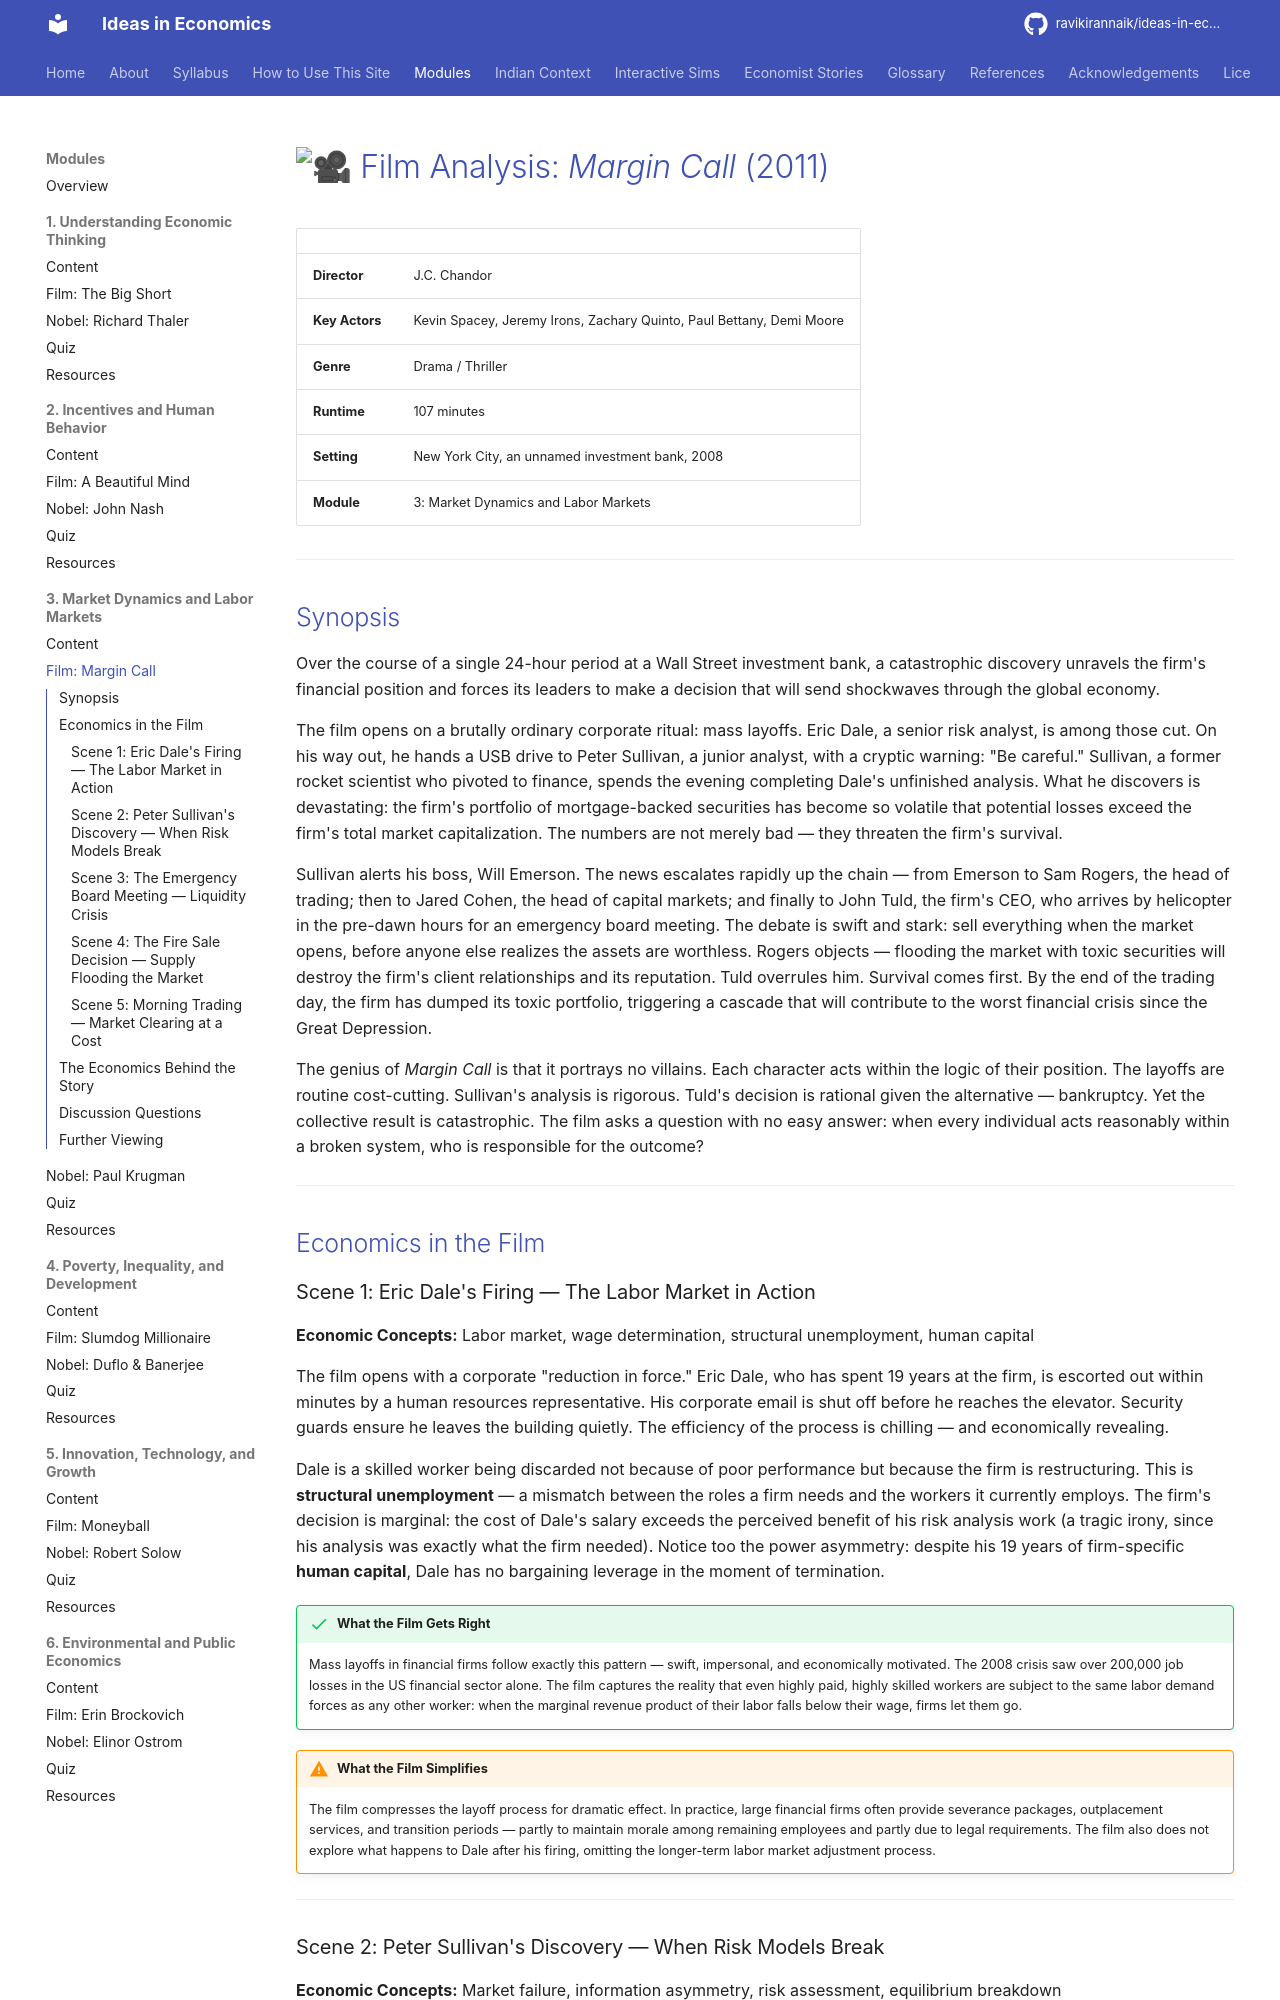

repository: ravikirannaik/ideas-in-economics · page: modules/03-markets-labor/film-analysis/index.html · generator: mkdocs

---
title: "Film Analysis: Margin Call (2011)"
description: "Economic concepts in Margin Call — risk assessment, liquidity crises, fire sales, and systemic consequences."
---

# :movie_camera: Film Analysis: *Margin Call* (2011)

| | |
|---|---|
| **Director** | J.C. Chandor |
| **Key Actors** | Kevin Spacey, Jeremy Irons, Zachary Quinto, Paul Bettany, Demi Moore |
| **Genre** | Drama / Thriller |
| **Runtime** | 107 minutes |
| **Setting** | New York City, an unnamed investment bank, 2008 |
| **Module** | 3: Market Dynamics and Labor Markets |

---

## Synopsis

Over the course of a single 24-hour period at a Wall Street investment bank, a catastrophic discovery unravels the firm's financial position and forces its leaders to make a decision that will send shockwaves through the global economy.

The film opens on a brutally ordinary corporate ritual: mass layoffs. Eric Dale, a senior risk analyst, is among those cut. On his way out, he hands a USB drive to Peter Sullivan, a junior analyst, with a cryptic warning: "Be careful." Sullivan, a former rocket scientist who pivoted to finance, spends the evening completing Dale's unfinished analysis. What he discovers is devastating: the firm's portfolio of mortgage-backed securities has become so volatile that potential losses exceed the firm's total market capitalization. The numbers are not merely bad — they threaten the firm's survival.

Sullivan alerts his boss, Will Emerson. The news escalates rapidly up the chain — from Emerson to Sam Rogers, the head of trading; then to Jared Cohen, the head of capital markets; and finally to John Tuld, the firm's CEO, who arrives by helicopter in the pre-dawn hours for an emergency board meeting. The debate is swift and stark: sell everything when the market opens, before anyone else realizes the assets are worthless. Rogers objects — flooding the market with toxic securities will destroy the firm's client relationships and its reputation. Tuld overrules him. Survival comes first. By the end of the trading day, the firm has dumped its toxic portfolio, triggering a cascade that will contribute to the worst financial crisis since the Great Depression.

The genius of *Margin Call* is that it portrays no villains. Each character acts within the logic of their position. The layoffs are routine cost-cutting. Sullivan's analysis is rigorous. Tuld's decision is rational given the alternative — bankruptcy. Yet the collective result is catastrophic. The film asks a question with no easy answer: when every individual acts reasonably within a broken system, who is responsible for the outcome?

---

## Economics in the Film

### Scene 1: Eric Dale's Firing — The Labor Market in Action

**Economic Concepts:** Labor market, wage determination, structural unemployment, human capital

The film opens with a corporate "reduction in force." Eric Dale, who has spent 19 years at the firm, is escorted out within minutes by a human resources representative. His corporate email is shut off before he reaches the elevator. Security guards ensure he leaves the building quietly. The efficiency of the process is chilling — and economically revealing.

Dale is a skilled worker being discarded not because of poor performance but because the firm is restructuring. This is **structural unemployment** — a mismatch between the roles a firm needs and the workers it currently employs. The firm's decision is marginal: the cost of Dale's salary exceeds the perceived benefit of his risk analysis work (a tragic irony, since his analysis was exactly what the firm needed). Notice too the power asymmetry: despite his 19 years of firm-specific **human capital**, Dale has no bargaining leverage in the moment of termination.

!!! success "What the Film Gets Right"
    Mass layoffs in financial firms follow exactly this pattern — swift, impersonal, and economically motivated. The 2008 crisis saw over 200,000 job losses in the US financial sector alone. The film captures the reality that even highly paid, highly skilled workers are subject to the same labor demand forces as any other worker: when the marginal revenue product of their labor falls below their wage, firms let them go.

!!! warning "What the Film Simplifies"
    The film compresses the layoff process for dramatic effect. In practice, large financial firms often provide severance packages, outplacement services, and transition periods — partly to maintain morale among remaining employees and partly due to legal requirements. The film also does not explore what happens to Dale after his firing, omitting the longer-term labor market adjustment process.

---
